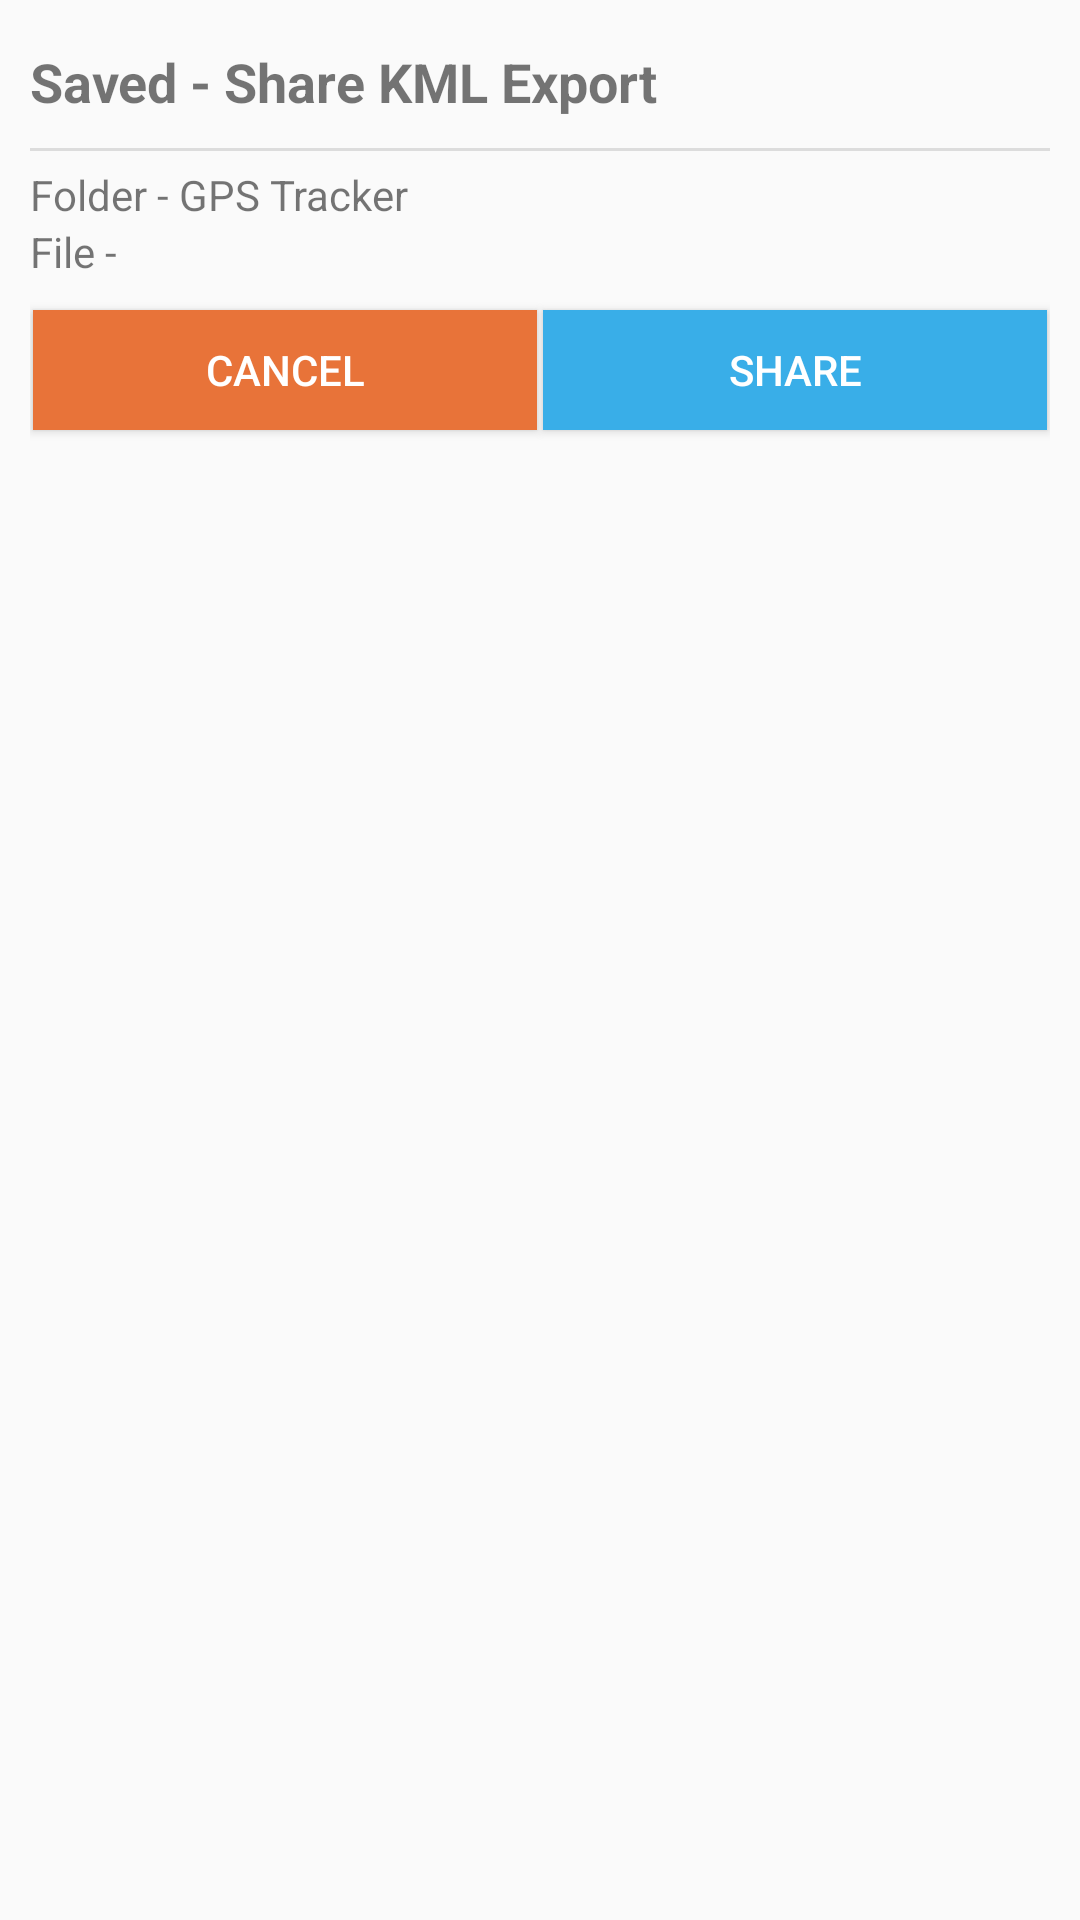

Android layout source for this screen:
<!-- AndroidManifest.xml: application theme AppTheme -->
<!-- res/layout/popup_track_share.xml -->
<?xml version="1.0" encoding="utf-8"?>
<LinearLayout xmlns:android="http://schemas.android.com/apk/res/android"
        android:layout_width="match_parent"
        android:layout_height="wrap_content"
        android:orientation="vertical"
        android:padding="10dp">

    <TextView
            style="@style/DialogLabel"
            android:layout_width="match_parent"
            android:layout_height="wrap_content"
            android:text="Saved - Share KML Export" />

    <View
            android:id="@+id/divider"
            android:layout_width="match_parent"
            android:layout_height="1dp"
            android:layout_marginTop="5dp"
            android:layout_marginBottom="5dp"
            android:background="?android:attr/listDivider" />

    <TextView
            android:layout_width="match_parent"
            android:layout_height="wrap_content"
            android:text="Folder - GPS Tracker" />

    <TextView
            android:id="@+id/text_filename"
            android:layout_width="match_parent"
            android:layout_height="wrap_content"
            android:text="File - " />

    <LinearLayout
            android:layout_width="match_parent"
            android:layout_height="match_parent"
            android:orientation="horizontal">

        <Button
                style="@style/DialogPositive.DialogNegative"
                android:layout_width="wrap_content"
                android:layout_height="wrap_content"
                android:layout_weight="1"
                android:onClick="dismissShareDialog"
                android:text="Cancel" />

        <Button
                android:id="@+id/btn_track_export_share"
                style="@style/DialogPositive"
                android:layout_width="wrap_content"
                android:layout_height="wrap_content"
                android:layout_weight="1"
                android:text="Share" />
    </LinearLayout>

</LinearLayout>
<!-- resources referenced by this layout -->
<resources>
  <style name="DialogLabel" parent="Widget.AppCompat.TextView">
          <item name="android:textSize">18sp</item>
          <item name="android:textStyle">bold</item>
          <item name="android:layout_marginTop">5dp</item>
          <item name="android:layout_marginBottom">5dp</item>
      </style>
  <style name="DialogPositive" parent="Widget.AppCompat.Button">
          <item name="android:minHeight">40dp</item>
          <item name="android:background">@color/colorPrimary</item>
          <item name="android:textStyle">normal</item>
          <item name="android:textColor">#FFFFFF</item>
          <item name="android:layout_marginTop">10dp</item>
          <item name="android:layout_marginBottom">10dp</item>
          <item name="android:layout_marginRight">1dp</item>
          <item name="android:layout_marginLeft">1dp</item>
      </style>
  <style name="DialogPositive.DialogNegative">
          <item name="android:background">@color/colorAccent</item>
      </style>
  <style name="AppTheme" parent="Theme.AppCompat.Light.DarkActionBar">
          
          <item name="colorPrimary">@color/colorPrimary</item>
          <item name="colorPrimaryDark">@color/colorPrimaryDark</item>
          <item name="colorAccent">@color/colorAccent</item>
      </style>
  <color name="colorPrimary">#39AEE8</color>
  <color name="colorAccent">#e87339</color>
  <color name="colorPrimaryDark">#39AEE8</color>
</resources>
